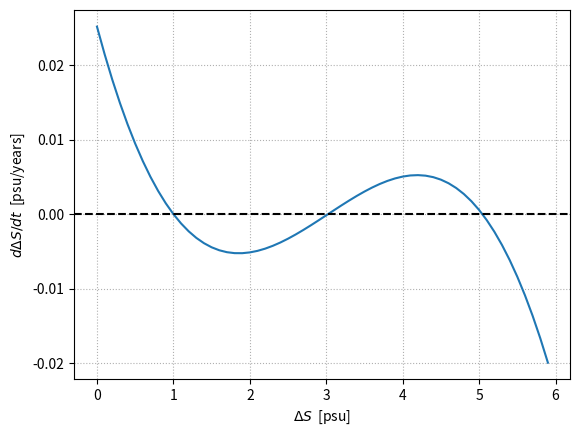
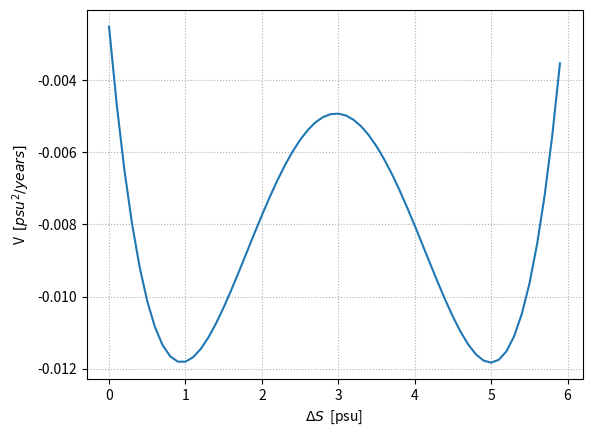
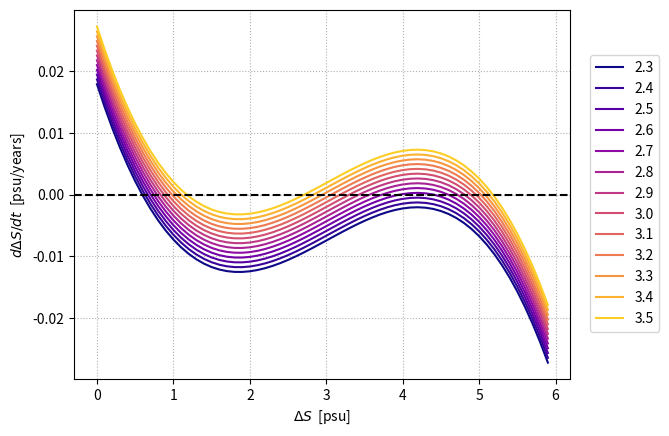
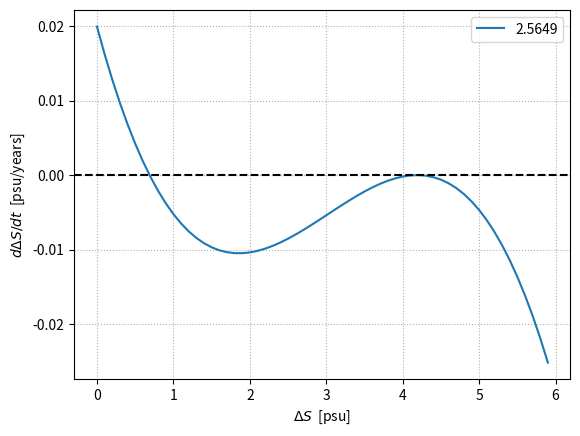
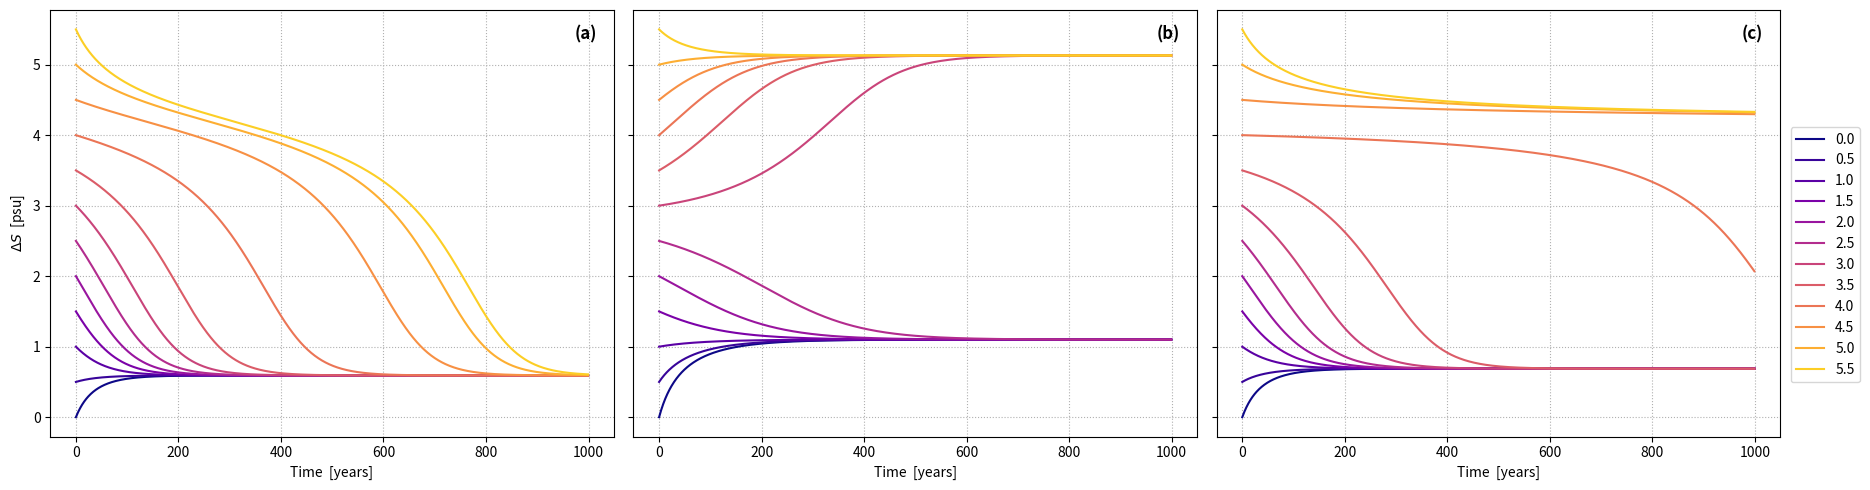
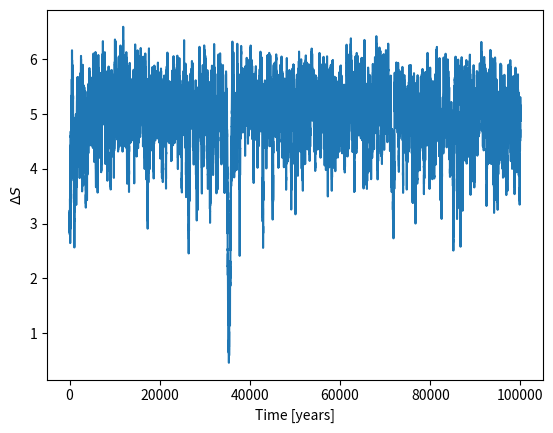

These figures' Python source, in order:
# %%
import numpy as np
import matplotlib.pyplot as plt
from numpy.random import normal, randn
import os

if not os.path.exists('plots'):
    os.makedirs('plots')
    print(f"The folder '{'plots'}' has been created.")
else:
    print(f"The folder '{'plots'}' already exists.")
# %%
# -- Define all constants 
H  = 4500           # [m]
S0 = 35             # [psu]
tho_d = 219         # [years]
L = 8250e3          # [m]
sigmaw = 300e3      # [m]
V = L*H*sigmaw      # [m^3]
q = 3.27e19         # [m^3 years^-1]
alpha_s = 0.75e-3   # [psu^-1]
alpha_t = 0.17e-3   # [°C^-1]
theta = 20          # [°C]

# %%
###############################################
#### PART 1 : Consider F(t)= F = constant ####
##############################################

# -- 1.1 : Take F=3.24 m year-1. Show graphically that the system is bistable
F = 3.24  # [m year^-1]

# array of values of Delta S to to compute d Delta S / dt
DeltaS_val = np.arange(0, 6, 0.1)

# compute using the right-hand side of the equation
DS = (F*S0/H) - (DeltaS_val/tho_d) - (q*DeltaS_val*(alpha_s*DeltaS_val - alpha_t*theta)**2)/V

plt.figure()
plt.plot(DeltaS_val,DS)
plt.xlabel('$\Delta S$  [psu]')
plt.ylabel('$d \Delta S/dt$  [psu/years]')
plt.axhline(0, c='k', ls='--')
plt.grid(linestyle = ':')
plt.savefig('./plots/bistability_F324.png', dpi=500, bbox_inches='tight')
plt.savefig('./plots/bistability_F324.pdf' , bbox_inches='tight')
plt.show()

pot = - np.cumsum(DS)*0.1
plt.figure()
plt.ylabel('V  $[psu^2/years]$')
plt.xlabel('$ \Delta S$  [psu]')
plt.plot(DeltaS_val, pot)
plt.grid(linestyle = ':')
plt.savefig('./plots/potential_F324.png', dpi=500, bbox_inches='tight')
plt.savefig('./plots/potential_F324.pdf' , bbox_inches='tight')
plt.show()

# %%
# [redacted]
# Estimate numerically the critical value of F at which the system changes the number of stable solutions
Fvals = np.arange(2.3, 3.5, 0.1)
all_DS = np.zeros((len(DeltaS_val), len(Fvals)))

for i in range(len(Fvals)):
    all_DS[:,i] = (Fvals[i]*S0/H) - (DeltaS_val/tho_d) - (q*DeltaS_val*(alpha_s*DeltaS_val - alpha_t*theta)**2)/V
    
colors1 = plt.cm.plasma(np.linspace(0,0.9,len(Fvals)))

f = plt.figure()
for i in range(len(Fvals)):
    plt.plot(DeltaS_val, all_DS[:,i],  c = colors1[i])
    
plt.axhline(0, c='k', ls='--')
plt.xlabel('$\Delta S$  [psu]')
plt.ylabel('$d \Delta S/dt$  [psu/years]')
f.legend([str(round(F,2)) for F in Fvals], bbox_to_anchor=(1.05, 0.8))
plt.grid(linestyle=':')
plt.savefig('./plots/Fvals.png', dpi=500, bbox_inches='tight')
plt.savefig('./plots/Fvals.pdf', bbox_inches='tight')
plt.show()

flag = True
F = 2.3

while (flag):
    DeltaS_values = np.arange(0, 6, 0.001)
    DS = (F/H)*S0 - (DeltaS_values/tho_d) - (q*DeltaS_values*(alpha_s*DeltaS_values - alpha_t*theta)**2)/V
    Number = (np.diff(np.sign(DS)) != 0).sum()
    
    if(Number > 1):
        flag = False
    F += 0.0001
print("for F = {}, we cross 0 : {} times".format(round(F,10), Number))

# plot for threshold value
threshold_DS = (F*S0/H) - (DeltaS_val/tho_d) - (q*DeltaS_val*(alpha_s*DeltaS_val - alpha_t*theta)**2)/V

plt.figure()
plt.plot(DeltaS_val, threshold_DS)
plt.axhline(0, c='k', ls='--')
plt.xlabel('$\Delta S$  [psu]')
plt.ylabel('$d \Delta S/dt$  [psu/years]')
plt.legend([str(2.5649)])
plt.grid(linestyle=':')
plt.savefig('./plots/Fthreshold.png', dpi=500, bbox_inches='tight')
plt.savefig('./plots/Fthreshold.pdf', bbox_inches='tight')
plt.show()

# %%
# -- 1.3 Write a code to integrate in time the equation and show plots of 
# time series of the solutions to support what you found in points 1 and 2. You can take a timestep of 1 year.

# Forward-Euler for d(DeltaS)/dt
T   = 1000
dt  = 1
init_vals = np.arange(0, 6, 0.5)

# Define values of F
Flow = 2.3
Fup  = 3.4
Fthr = 2.5649

# Initialize figure
colors2 = plt.cm.plasma(np.linspace(0,0.9,len(init_vals)))
fig, axs = plt.subplots(1,3, figsize=(18, 5), sharey=True)

# -- Try with one stable solution : Flow
int_DS = np.zeros((T, len(init_vals)))
int_DS[0,:] = init_vals

for n in range(len(init_vals)):
    for i in range(1,T):
        rhs = (Flow*S0/H) - (int_DS[i-1,n]/tho_d) - (q*int_DS[i-1,n]*(alpha_s*int_DS[i-1,n] - alpha_t*theta)**2)/V
        int_DS[i,n] = int_DS[i-1,n] + rhs*dt
    axs[0].plot(np.arange(0,T,1) ,int_DS[:,n], c=colors2[n])

# -- Try with various stable solution : Fup
int_DS = np.zeros((T, len(init_vals)))
int_DS[0,:] = init_vals

for n in range(len(init_vals)):
    for i in range(1,T):
        rhs = (Fup*S0/H) - (int_DS[i-1,n]/tho_d) - (q*int_DS[i-1,n]*(alpha_s*int_DS[i-1,n] - alpha_t*theta)**2)/V
        int_DS[i,n] = int_DS[i-1,n] + rhs*dt
    axs[1].plot(np.arange(0,T,1), int_DS[:,n], c=colors2[n])

# -- Try with critical case : Fthreshold
int_DS = np.zeros((T, len(init_vals)))
int_DS[0,:] = init_vals

for n in range(len(init_vals)):
    for i in range(1,T):
        rhs = (Fthr*S0/H) - (int_DS[i-1,n]/tho_d) - (q*int_DS[i-1,n]*(alpha_s*int_DS[i-1,n] - alpha_t*theta)**2)/V
        int_DS[i,n] = int_DS[i-1,n] + rhs*dt
    axs[2].plot(np.arange(0,T,1), int_DS[:,n], c=colors2[n])

# Figure aesthetics
axs[0].grid(linestyle=':')
axs[1].grid(linestyle=':')
axs[2].grid(linestyle=':')
axs[0].set_ylabel('$\Delta S$  [psu]')
axs[0].set_xlabel('Time  [years]')
axs[1].set_xlabel('Time  [years]')
axs[2].set_xlabel('Time  [years]')
axs[0].text(0.97, 0.93, '(a)', transform=axs[0].transAxes, fontweight='bold', fontsize=12, ha='right')
axs[1].text(0.97, 0.93, '(b)', transform=axs[1].transAxes, fontweight='bold', fontsize=12, ha='right')
axs[2].text(0.97, 0.93, '(c)', transform=axs[2].transAxes, fontweight='bold', fontsize=12, ha='right')

fig.legend([str(round(init,3)) for init in init_vals], bbox_to_anchor=(1.04, 0.75))
plt.tight_layout()
plt.savefig('./plots/timeseries.png', dpi=500, bbox_inches='tight')
plt.savefig('./plots/timeseries.pdf', bbox_inches='tight')
plt.show()
# %%
########################################################
#### PART 2 : Consider F(t) as a stochastic forcing ####
########################################################

# -- 2.1 : Take F=3.24 m year-1 and plot the potential of the model
# already done : cfr 1.1

# %%
# -- 2.2 : Consider a stochastic forcing ; write a code and ̄perform simulations, discussing the results
# Forward-Euler for stochastic d(DeltaS)/dt

T   = 100000 # obligé d'être super long pour voir les jumps entre équilibres
dt  = 1
DS0 = 3      # à tester aussi
init_vals = np.arange(0, 6, 0.5)

F = 3.4 # 2.3 # à tester aussi

DS_sto    = np.zeros(T)
DS_sto[0] = DS0

for i in range(1,T):
    sigmaF = 3*F*np.sqrt(dt) # tester différentes val aussi 
    rhs = (S0*F/H) - (DS_sto[i-1]/tho_d) - (q*DS_sto[i-1]*(alpha_s*DS_sto[i-1] - alpha_t*theta)**2)/V 
    DS_sto[i] = DS_sto[i-1] + rhs*dt + (sigmaF*randn()*S0/H)

f = plt.figure()
plt.xlabel('Time [years]')
plt.ylabel('$\Delta S$')
plt.plot(DS_sto)
plt.show()
# %%
